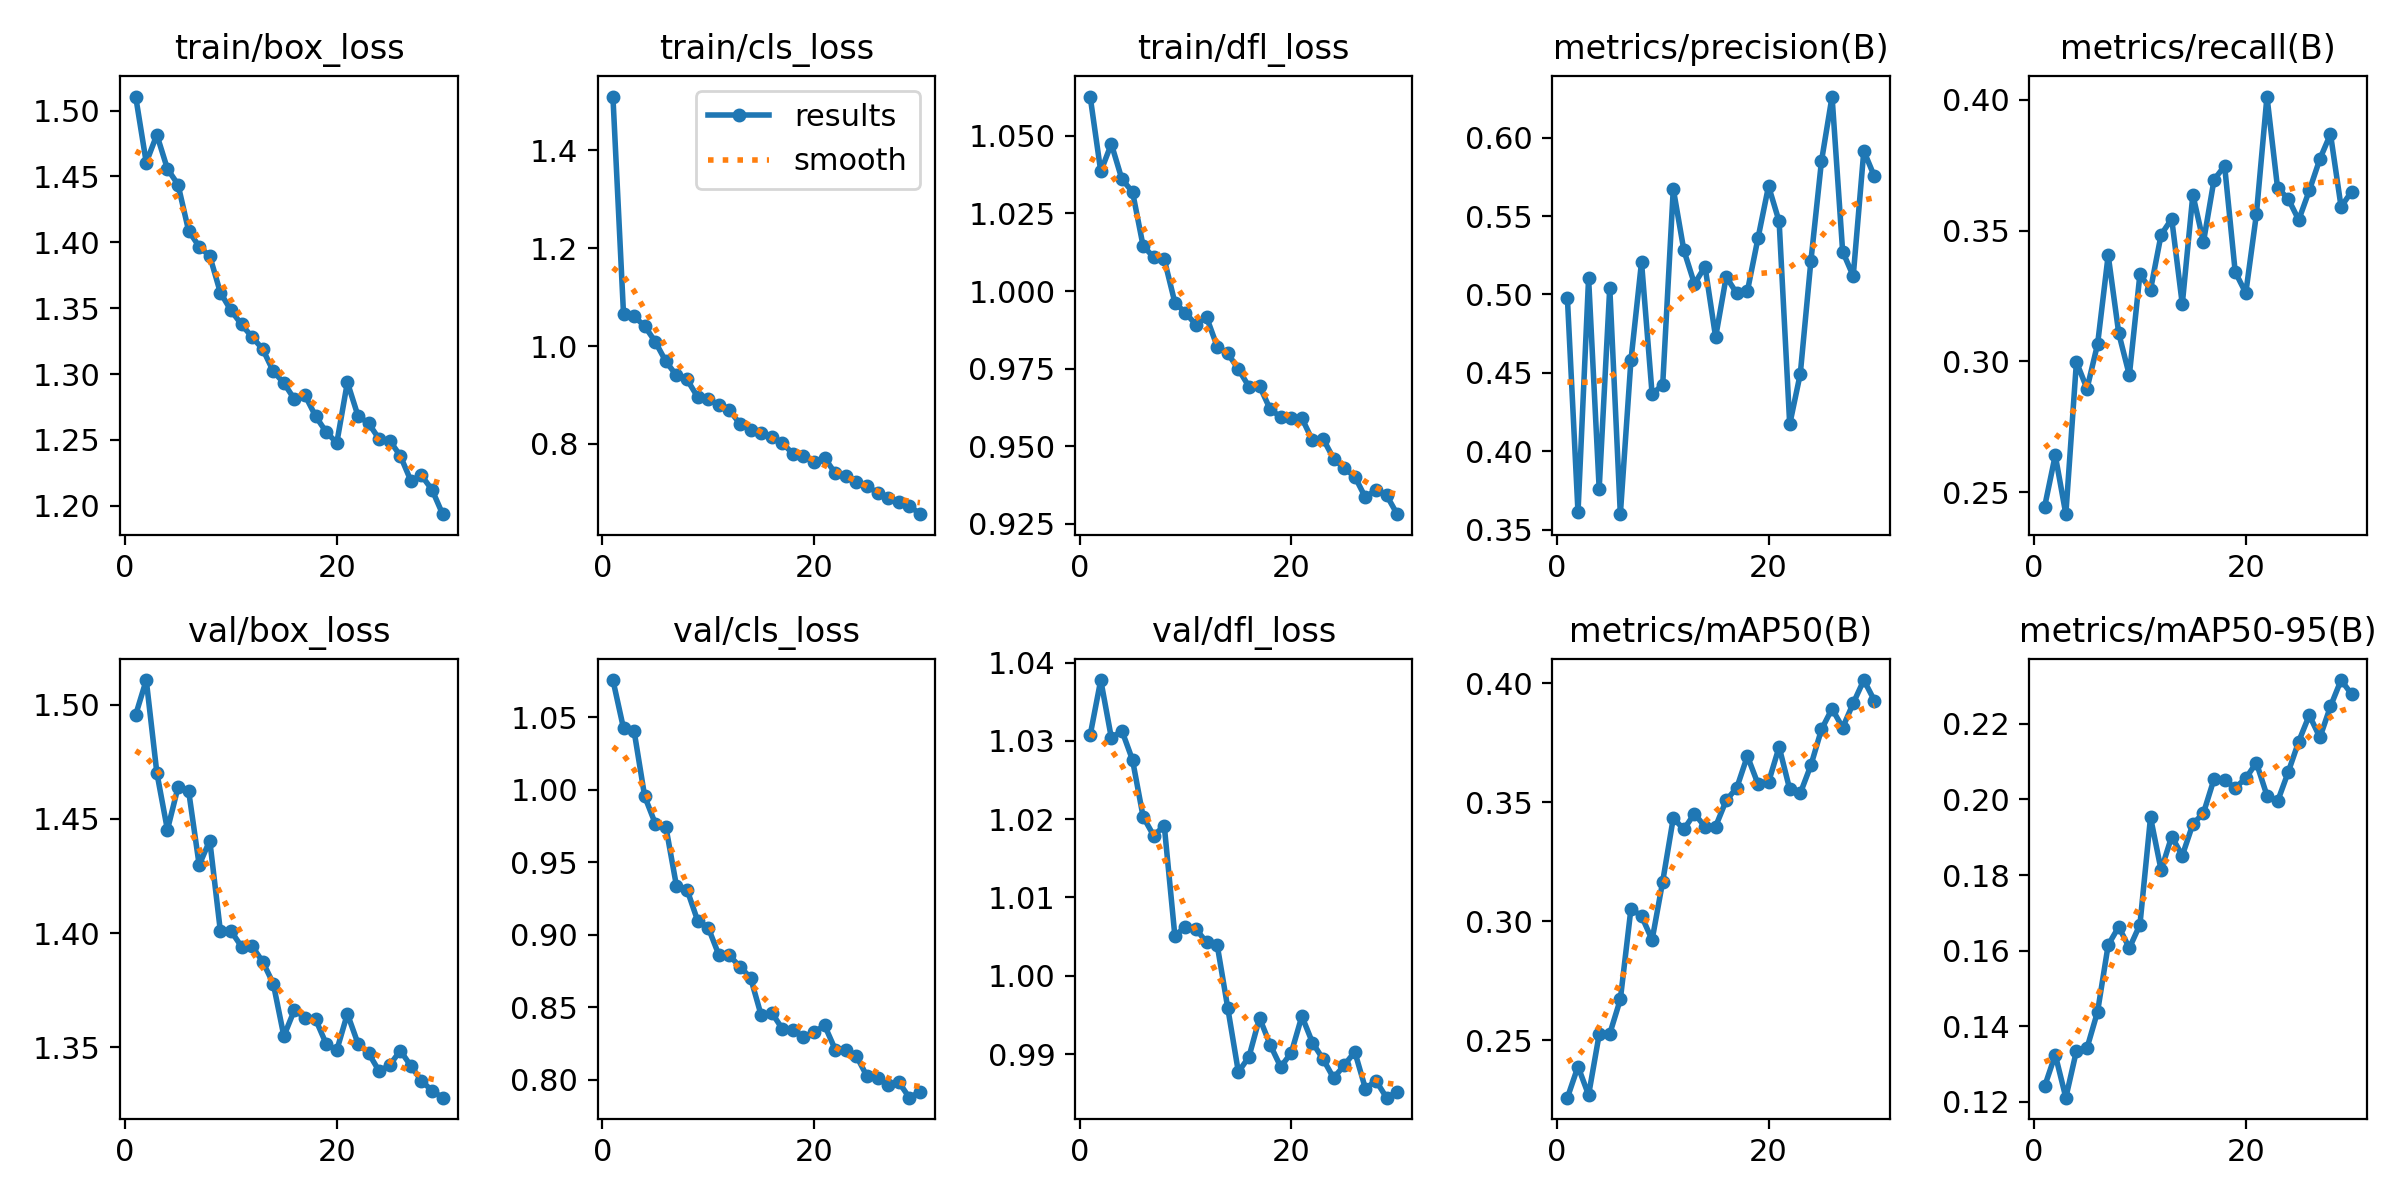

Values plotted in this chart, from the file beside it:
epoch, time, train/box_loss, train/cls_loss, train/dfl_loss, metrics/precision(B), metrics/recall(B), metrics/mAP50(B), metrics/mAP50-95(B), val/box_loss, val/cls_loss, val/dfl_loss, lr/pg0, lr/pg1, lr/pg2
1, 38.37, 1.511, 1.51, 1.063, 0.4974, 0.2445, 0.2258, 0.1241, 1.495, 1.076, 1.031, 0.0003017, 0.0003017, 0.0003017
2, 74.67, 1.461, 1.066, 1.039, 0.361, 0.2641, 0.2389, 0.1325, 1.511, 1.042, 1.038, 0.0005848, 0.0005848, 0.0005848
3, 110.9, 1.482, 1.061, 1.047, 0.5104, 0.2416, 0.2269, 0.1211, 1.47, 1.04, 1.03, 0.0008478, 0.0008478, 0.0008478
4, 146.9, 1.456, 1.041, 1.036, 0.376, 0.2998, 0.2524, 0.1335, 1.445, 0.9954, 1.031, 0.000819, 0.000819, 0.000819
5, 182.8, 1.444, 1.009, 1.032, 0.5043, 0.2896, 0.2527, 0.1342, 1.464, 0.9767, 1.028, 0.000789, 0.000789, 0.000789
6, 219.2, 1.409, 0.9686, 1.015, 0.3598, 0.3066, 0.2672, 0.1439, 1.462, 0.9744, 1.02, 0.000759, 0.000759, 0.000759
7, 256, 1.397, 0.94, 1.011, 0.4579, 0.3406, 0.3052, 0.1615, 1.43, 0.9338, 1.018, 0.000729, 0.000729, 0.000729
8, 293.3, 1.39, 0.9316, 1.01, 0.5206, 0.3107, 0.3022, 0.1663, 1.441, 0.9311, 1.019, 0.000699, 0.000699, 0.000699
9, 332.7, 1.362, 0.8959, 0.9963, 0.4365, 0.2947, 0.2922, 0.1607, 1.401, 0.9098, 1.005, 0.000669, 0.000669, 0.000669
10, 372.8, 1.348, 0.8908, 0.9929, 0.4423, 0.3334, 0.3167, 0.1669, 1.401, 0.905, 1.006, 0.000639, 0.000639, 0.000639
11, 412.8, 1.338, 0.8798, 0.9892, 0.5673, 0.3274, 0.3433, 0.1953, 1.394, 0.8863, 1.006, 0.000609, 0.000609, 0.000609
12, 452.7, 1.328, 0.869, 0.9916, 0.5281, 0.3485, 0.3386, 0.1813, 1.394, 0.8858, 1.004, 0.000579, 0.000579, 0.000579
13, 492.8, 1.319, 0.8407, 0.9821, 0.5067, 0.3545, 0.3452, 0.1902, 1.388, 0.8779, 1.004, 0.000549, 0.000549, 0.000549
14, 533.1, 1.302, 0.8289, 0.9799, 0.5178, 0.3219, 0.3396, 0.1851, 1.378, 0.8705, 0.9959, 0.000519, 0.000519, 0.000519
15, 573.1, 1.293, 0.8225, 0.9748, 0.4727, 0.3637, 0.3398, 0.1935, 1.355, 0.8447, 0.9877, 0.000489, 0.000489, 0.000489
16, 613.3, 1.281, 0.8136, 0.9692, 0.5112, 0.3457, 0.3508, 0.1964, 1.366, 0.8464, 0.9896, 0.000459, 0.000459, 0.000459
17, 653.7, 1.284, 0.8016, 0.9694, 0.5006, 0.3695, 0.3561, 0.2054, 1.363, 0.8352, 0.9946, 0.000429, 0.000429, 0.000429
18, 693.9, 1.268, 0.7798, 0.9619, 0.502, 0.3748, 0.3694, 0.205, 1.362, 0.8346, 0.9912, 0.0003991, 0.0003991, 0.0003991
19, 738.6, 1.256, 0.7748, 0.9594, 0.5357, 0.3342, 0.3577, 0.2031, 1.352, 0.8295, 0.9884, 0.0003691, 0.0003691, 0.0003691
20, 778.7, 1.248, 0.7626, 0.959, 0.5691, 0.3262, 0.3584, 0.2056, 1.349, 0.8328, 0.9902, 0.0003391, 0.0003391, 0.0003391
21, 823.7, 1.294, 0.7712, 0.9591, 0.5465, 0.3562, 0.3733, 0.2097, 1.365, 0.8376, 0.9948, 0.0003091, 0.0003091, 0.0003091
22, 863.2, 1.268, 0.7398, 0.9519, 0.4171, 0.4013, 0.3554, 0.201, 1.352, 0.821, 0.9915, 0.0002791, 0.0002791, 0.0002791
23, 902.3, 1.263, 0.7332, 0.9524, 0.4494, 0.3664, 0.3538, 0.1995, 1.348, 0.8208, 0.9894, 0.0002491, 0.0002491, 0.0002491
24, 942.1, 1.251, 0.7217, 0.946, 0.5213, 0.3623, 0.3655, 0.2072, 1.34, 0.8165, 0.9869, 0.0002191, 0.0002191, 0.0002191
25, 981.4, 1.249, 0.7129, 0.9428, 0.5849, 0.3541, 0.3806, 0.2153, 1.342, 0.8025, 0.9886, 0.0001891, 0.0001891, 0.0001891
26, 1021, 1.238, 0.7001, 0.9403, 0.6262, 0.3654, 0.3893, 0.2223, 1.349, 0.8015, 0.9903, 0.0001591, 0.0001591, 0.0001591
27, 1060, 1.219, 0.6886, 0.9335, 0.5274, 0.3774, 0.3814, 0.2164, 1.342, 0.7965, 0.9856, 0.0001291, 0.0001291, 0.0001291
28, 1100, 1.223, 0.6816, 0.936, 0.5117, 0.387, 0.3916, 0.2246, 1.335, 0.7986, 0.9866, 9.9081e-05, 9.9081e-05, 9.9081e-05
29, 1141, 1.212, 0.6737, 0.9342, 0.5916, 0.3592, 0.4014, 0.2316, 1.331, 0.7878, 0.9844, 6.9084e-05, 6.9084e-05, 6.9084e-05
30, 1180, 1.194, 0.6561, 0.9281, 0.5752, 0.365, 0.3928, 0.2278, 1.328, 0.7918, 0.9851, 3.9087e-05, 3.9087e-05, 3.9087e-05
